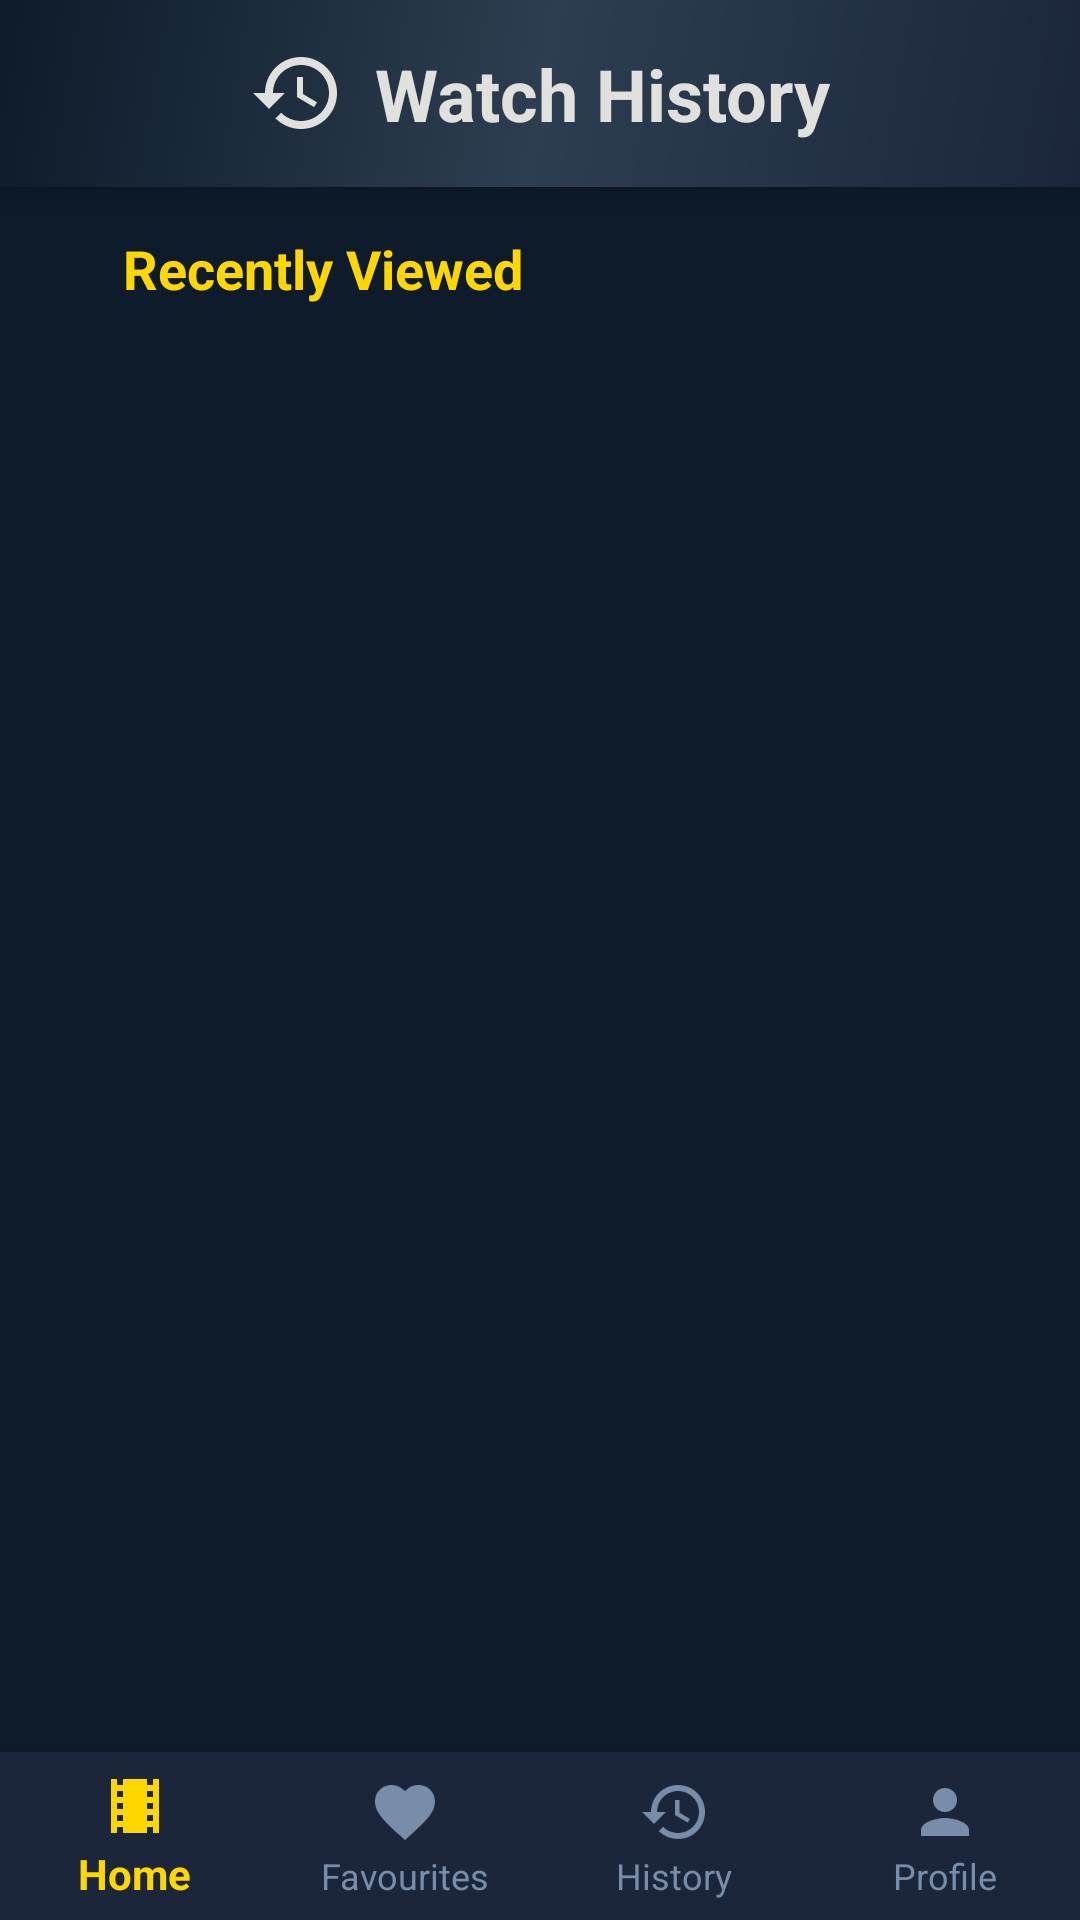

The Android layout XML behind this screen, and the referenced resources:
<!-- AndroidManifest.xml: application theme Theme.AppCompat.Light.NoActionBar -->
<!-- res/layout/activity_history.xml -->
<?xml version="1.0" encoding="utf-8"?>
<LinearLayout xmlns:android="http://schemas.android.com/apk/res/android"
    xmlns:app="http://schemas.android.com/apk/res-auto"
    android:layout_width="match_parent"
    android:layout_height="match_parent"
    android:orientation="vertical"
    android:background="#0D1B2A">

    
    <LinearLayout
        android:layout_width="match_parent"
        android:layout_height="wrap_content"
        android:orientation="horizontal"
        android:background="@drawable/gradient_header"
        android:padding="15dp"
        android:elevation="8dp"
        android:gravity="center">

        <ImageView
            android:layout_width="32dp"
            android:layout_height="32dp"
            android:src="@drawable/ic_history"
            android:layout_marginEnd="10dp"
            app:tint="#E0E1DD"/>

        <TextView
            android:layout_width="wrap_content"
            android:layout_height="wrap_content"
            android:text="Watch History"
            android:textSize="24sp"
            android:textStyle="bold"
            android:textColor="#E0E1DD"
            android:gravity="center"
            android:layout_gravity="center_vertical"/>

    </LinearLayout>

    
    <LinearLayout
        android:layout_width="match_parent"
        android:layout_height="0dp"
        android:layout_weight="1"
        android:orientation="vertical"
        android:padding="15dp">

        <LinearLayout
            android:layout_width="wrap_content"
            android:layout_height="wrap_content"
            android:orientation="horizontal"
            android:layout_marginBottom="15dp"
            android:gravity="center_vertical">

            <ImageView
                android:layout_width="18dp"
                android:layout_height="18dp"
                android:src="@drawable/ic_star"
                android:layout_marginEnd="8dp"/>

            <TextView
                android:layout_width="wrap_content"
                android:layout_height="wrap_content"
                android:text="Recently Viewed"
                android:textSize="18sp"
                android:textStyle="bold"
                android:textColor="#FFD700"/>
        </LinearLayout>

        <ListView
            android:id="@+id/historyListView"
            android:layout_width="match_parent"
            android:layout_height="match_parent"
            android:divider="@android:color/transparent"
            android:dividerHeight="10dp"/>

        <TextView
            android:id="@+id/emptyHistoryTextView"
            android:layout_width="match_parent"
            android:layout_height="match_parent"
            android:text="No viewing history yet.\n\nStart watching movies! 🎬"
            android:textSize="18sp"
            android:textColor="#778DA9"
            android:gravity="center"
            android:visibility="gone"/>

    </LinearLayout>

    
    <com.google.android.material.bottomnavigation.BottomNavigationView
        android:id="@+id/bottomNavigationView"
        android:layout_width="match_parent"
        android:layout_height="wrap_content"
        android:background="#1B263B"
        app:itemIconTint="@color/nav_item_color"
        app:itemTextColor="@color/nav_item_color"
        app:menu="@menu/bottom_nav_menu"
        app:labelVisibilityMode="labeled"
        app:elevation="8dp" />

</LinearLayout>
<!-- resources referenced by this layout -->
<resources>
  <!-- drawable gradient_header (drawable) -->
  <?xml version="1.0" encoding="utf-8"?>
  <shape xmlns:android="http://schemas.android.com/apk/res/android">
      <gradient
          android:type="linear"
          android:angle="135"
          android:startColor="#1B263B"
          android:centerColor="#2D3E50"
          android:endColor="#0D1B2A" />
  </shape>
  <!-- drawable ic_history (drawable) -->
  <vector xmlns:android="http://schemas.android.com/apk/res/android"
      android:width="24dp"
      android:height="24dp"
      android:viewportWidth="24"
      android:viewportHeight="24"
      android:tint="#E0E1DD">
    <path
        android:fillColor="@android:color/white"
        android:pathData="M13,3c-4.97,0 -9,4.03 -9,9L1,12l3.89,3.89 0.07,0.14L9,12L6,12c0,-3.87 3.13,-7 7,-7s7,3.13 7,7 -3.13,7 -7,7c-1.93,0 -3.68,-0.79 -4.94,-2.06l-1.42,1.42C8.27,19.99 10.51,21 13,21c4.97,0 9,-4.03 9,-9s-4.03,-9 -9,-9zM12,8v5l4.28,2.54 0.72,-1.21 -3.5,-2.08L13.5,8L12,8z"/>
  </vector>
</resources>
